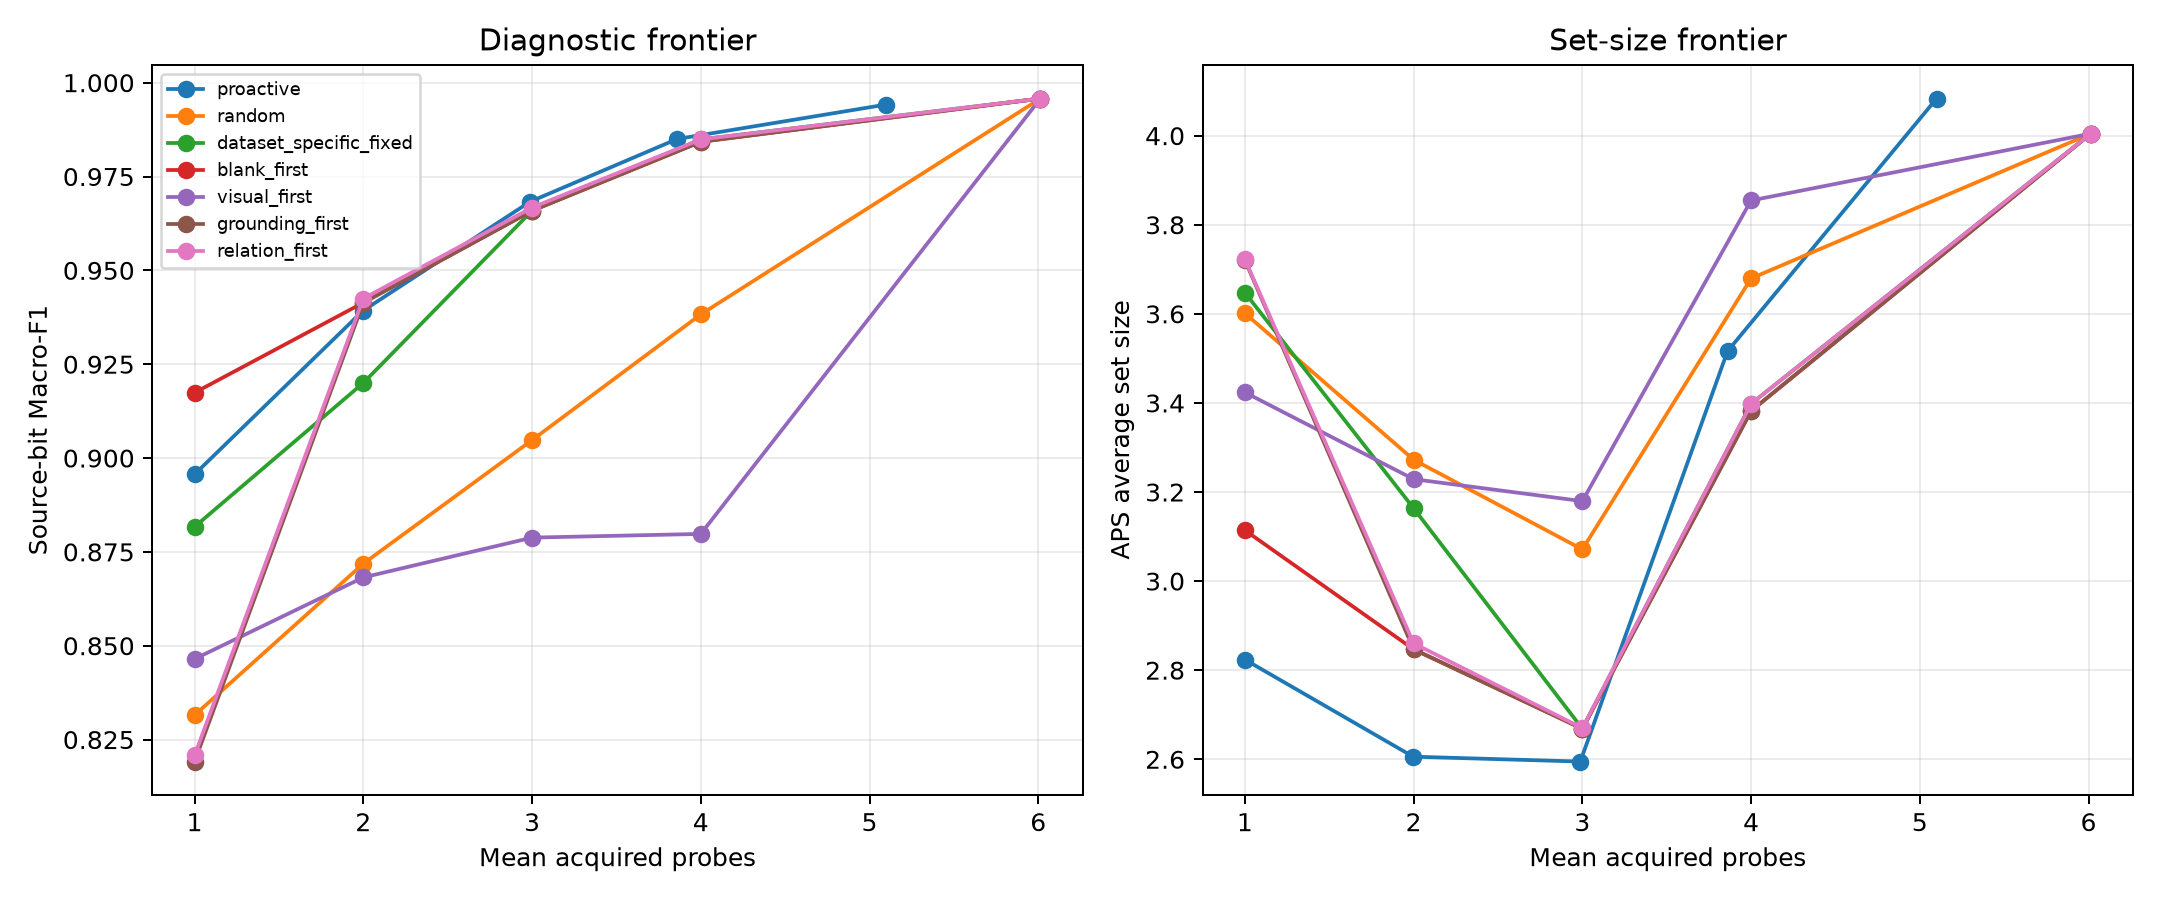

The table this chart was drawn from, first rows:
condition, maximum_budget, target_coverage, row_count, mean_acquisition_cost, source_bit_macro_f1, source_bit_micro_f1, six_way_macro_f1, coverage, average_set_size, pareto_nondominated
blank_first, 1, 0.9, 1560, 1.0, 0.9174, 0.915, 0.5729, 0.9327, 3.114, False
blank_first, 1, 0.95, 1560, 1.0, 0.9174, 0.915, 0.5729, 0.9526, 3.538, False
blank_first, 2, 0.9, 1560, 2.0, 0.9414, 0.9373, 0.6204, 0.9179, 2.847, False
blank_first, 2, 0.95, 1560, 2.0, 0.9414, 0.9373, 0.6204, 0.9987, 4.7, False
blank_first, 3, 0.9, 1560, 3.0, 0.9659, 0.9636, 0.7413, 0.8994, 2.669, False
blank_first, 3, 0.95, 1560, 3.0, 0.9659, 0.9636, 0.7413, 1.0, 4.365, False
blank_first, 4, 0.9, 1560, 4.0, 0.9843, 0.9832, 0.8119, 0.9019, 3.382, False
blank_first, 4, 0.95, 1560, 4.0, 0.9843, 0.9832, 0.8119, 0.9987, 4.08, False
blank_first, 7, 0.9, 1560, 6.013, 0.9958, 0.9957, 0.8494, 0.9981, 4.004, True
blank_first, 7, 0.95, 1560, 6.013, 0.9958, 0.9957, 0.8494, 0.9981, 4.004, True
clean_only_learned, 1, 0.9, 1560, 0.0, 0.7696, 0.7553, 0.2556, 0.8853, 3.953, False
clean_only_learned, 1, 0.95, 1560, 0.0, 0.7696, 0.7553, 0.2556, 0.941, 4.056, False
clean_only_learned, 2, 0.9, 1560, 0.0, 0.7696, 0.7553, 0.2556, 0.8853, 3.953, False
clean_only_learned, 2, 0.95, 1560, 0.0, 0.7696, 0.7553, 0.2556, 0.941, 4.056, False
clean_only_learned, 3, 0.9, 1560, 0.0, 0.7696, 0.7553, 0.2556, 0.8853, 3.953, False
clean_only_learned, 3, 0.95, 1560, 0.0, 0.7696, 0.7553, 0.2556, 0.941, 4.056, False
clean_only_learned, 4, 0.9, 1560, 0.0, 0.7696, 0.7553, 0.2556, 0.8853, 3.953, False
clean_only_learned, 4, 0.95, 1560, 0.0, 0.7696, 0.7553, 0.2556, 0.941, 4.056, False
clean_only_learned, 7, 0.9, 1560, 0.0, 0.7696, 0.7553, 0.2556, 0.8853, 3.953, False
clean_only_learned, 7, 0.95, 1560, 0.0, 0.7696, 0.7553, 0.2556, 0.941, 4.056, False
dataset_specific_fixed, 1, 0.9, 1560, 1.0, 0.8817, 0.8801, 0.4985, 0.9071, 3.647, False
dataset_specific_fixed, 1, 0.95, 1560, 1.0, 0.8817, 0.8801, 0.4985, 0.9385, 3.875, False
dataset_specific_fixed, 2, 0.9, 1560, 2.0, 0.92, 0.917, 0.5669, 0.9038, 3.163, False
dataset_specific_fixed, 2, 0.95, 1560, 2.0, 0.92, 0.917, 0.5669, 0.9962, 4.704, False
dataset_specific_fixed, 3, 0.9, 1560, 3.0, 0.9659, 0.9636, 0.7413, 0.8994, 2.669, False
dataset_specific_fixed, 3, 0.95, 1560, 3.0, 0.9659, 0.9636, 0.7413, 1.0, 4.365, False
dataset_specific_fixed, 4, 0.9, 1560, 4.0, 0.9849, 0.9837, 0.8129, 0.9026, 3.398, False
dataset_specific_fixed, 4, 0.95, 1560, 4.0, 0.9849, 0.9837, 0.8129, 0.9987, 4.096, False
dataset_specific_fixed, 7, 0.9, 1560, 6.013, 0.9958, 0.9957, 0.8494, 0.9981, 4.004, True
dataset_specific_fixed, 7, 0.95, 1560, 6.013, 0.9958, 0.9957, 0.8494, 0.9981, 4.004, True
diagnostic_no_acquisition, 1, 0.9, 1560, 0.0, 0.7886, 0.7774, 0.2945, 0.9571, 4.184, False
diagnostic_no_acquisition, 1, 0.95, 1560, 0.0, 0.7886, 0.7774, 0.2945, 0.9577, 4.273, False
diagnostic_no_acquisition, 2, 0.9, 1560, 0.0, 0.7909, 0.7786, 0.2739, 0.9577, 4.263, True
diagnostic_no_acquisition, 2, 0.95, 1560, 0.0, 0.7909, 0.7786, 0.2739, 0.9814, 5.236, True
diagnostic_no_acquisition, 3, 0.9, 1560, 0.0, 0.7883, 0.7766, 0.2911, 0.9577, 4.346, False
diagnostic_no_acquisition, 3, 0.95, 1560, 0.0, 0.7883, 0.7766, 0.2911, 0.9763, 5.229, False
diagnostic_no_acquisition, 4, 0.9, 1560, 0.0, 0.7879, 0.7767, 0.2865, 0.9673, 4.849, False
diagnostic_no_acquisition, 4, 0.95, 1560, 0.0, 0.7879, 0.7767, 0.2865, 0.9776, 5.228, False
diagnostic_no_acquisition, 7, 0.9, 1560, 0.0, 0.7871, 0.7763, 0.2802, 0.9808, 5.262, False
diagnostic_no_acquisition, 7, 0.95, 1560, 0.0, 0.7871, 0.7763, 0.2802, 0.9808, 5.262, False
full_teacher, 7, 0.9, 1560, 6.013, 0.9958, 0.9957, 0.8494, 0.9981, 4.004, True
full_teacher, 7, 0.95, 1560, 6.013, 0.9958, 0.9957, 0.8494, 0.9981, 4.004, True
grounding_first, 1, 0.9, 1560, 1.0, 0.8191, 0.804, 0.3454, 0.991, 3.721, False
grounding_first, 1, 0.95, 1560, 1.0, 0.8191, 0.804, 0.3454, 0.9981, 3.872, False
grounding_first, 2, 0.9, 1560, 2.0, 0.9414, 0.9373, 0.6204, 0.9179, 2.847, False
grounding_first, 2, 0.95, 1560, 2.0, 0.9414, 0.9373, 0.6204, 0.9987, 4.7, False
grounding_first, 3, 0.9, 1560, 3.0, 0.9659, 0.9636, 0.7413, 0.8994, 2.669, False
grounding_first, 3, 0.95, 1560, 3.0, 0.9659, 0.9636, 0.7413, 1.0, 4.365, False
grounding_first, 4, 0.9, 1560, 4.0, 0.9843, 0.9832, 0.8119, 0.9019, 3.382, False
grounding_first, 4, 0.95, 1560, 4.0, 0.9843, 0.9832, 0.8119, 0.9987, 4.08, False
grounding_first, 7, 0.9, 1560, 6.013, 0.9958, 0.9957, 0.8494, 0.9981, 4.004, True
grounding_first, 7, 0.95, 1560, 6.013, 0.9958, 0.9957, 0.8494, 0.9981, 4.004, True
one_pass_distilled, 1, 0.9, 1560, 0.0, 0.7643, 0.7544, 0.2446, 0.8955, 3.857, False
one_pass_distilled, 1, 0.95, 1560, 0.0, 0.7643, 0.7544, 0.2446, 0.9404, 3.928, False
one_pass_distilled, 2, 0.9, 1560, 0.0, 0.7643, 0.7544, 0.2446, 0.8955, 3.857, False
one_pass_distilled, 2, 0.95, 1560, 0.0, 0.7643, 0.7544, 0.2446, 0.9404, 3.928, False
one_pass_distilled, 3, 0.9, 1560, 0.0, 0.7643, 0.7544, 0.2446, 0.8955, 3.857, False
one_pass_distilled, 3, 0.95, 1560, 0.0, 0.7643, 0.7544, 0.2446, 0.9404, 3.928, False
one_pass_distilled, 4, 0.9, 1560, 0.0, 0.7643, 0.7544, 0.2446, 0.8955, 3.857, False
one_pass_distilled, 4, 0.95, 1560, 0.0, 0.7643, 0.7544, 0.2446, 0.9404, 3.928, False
... 82 more rows
